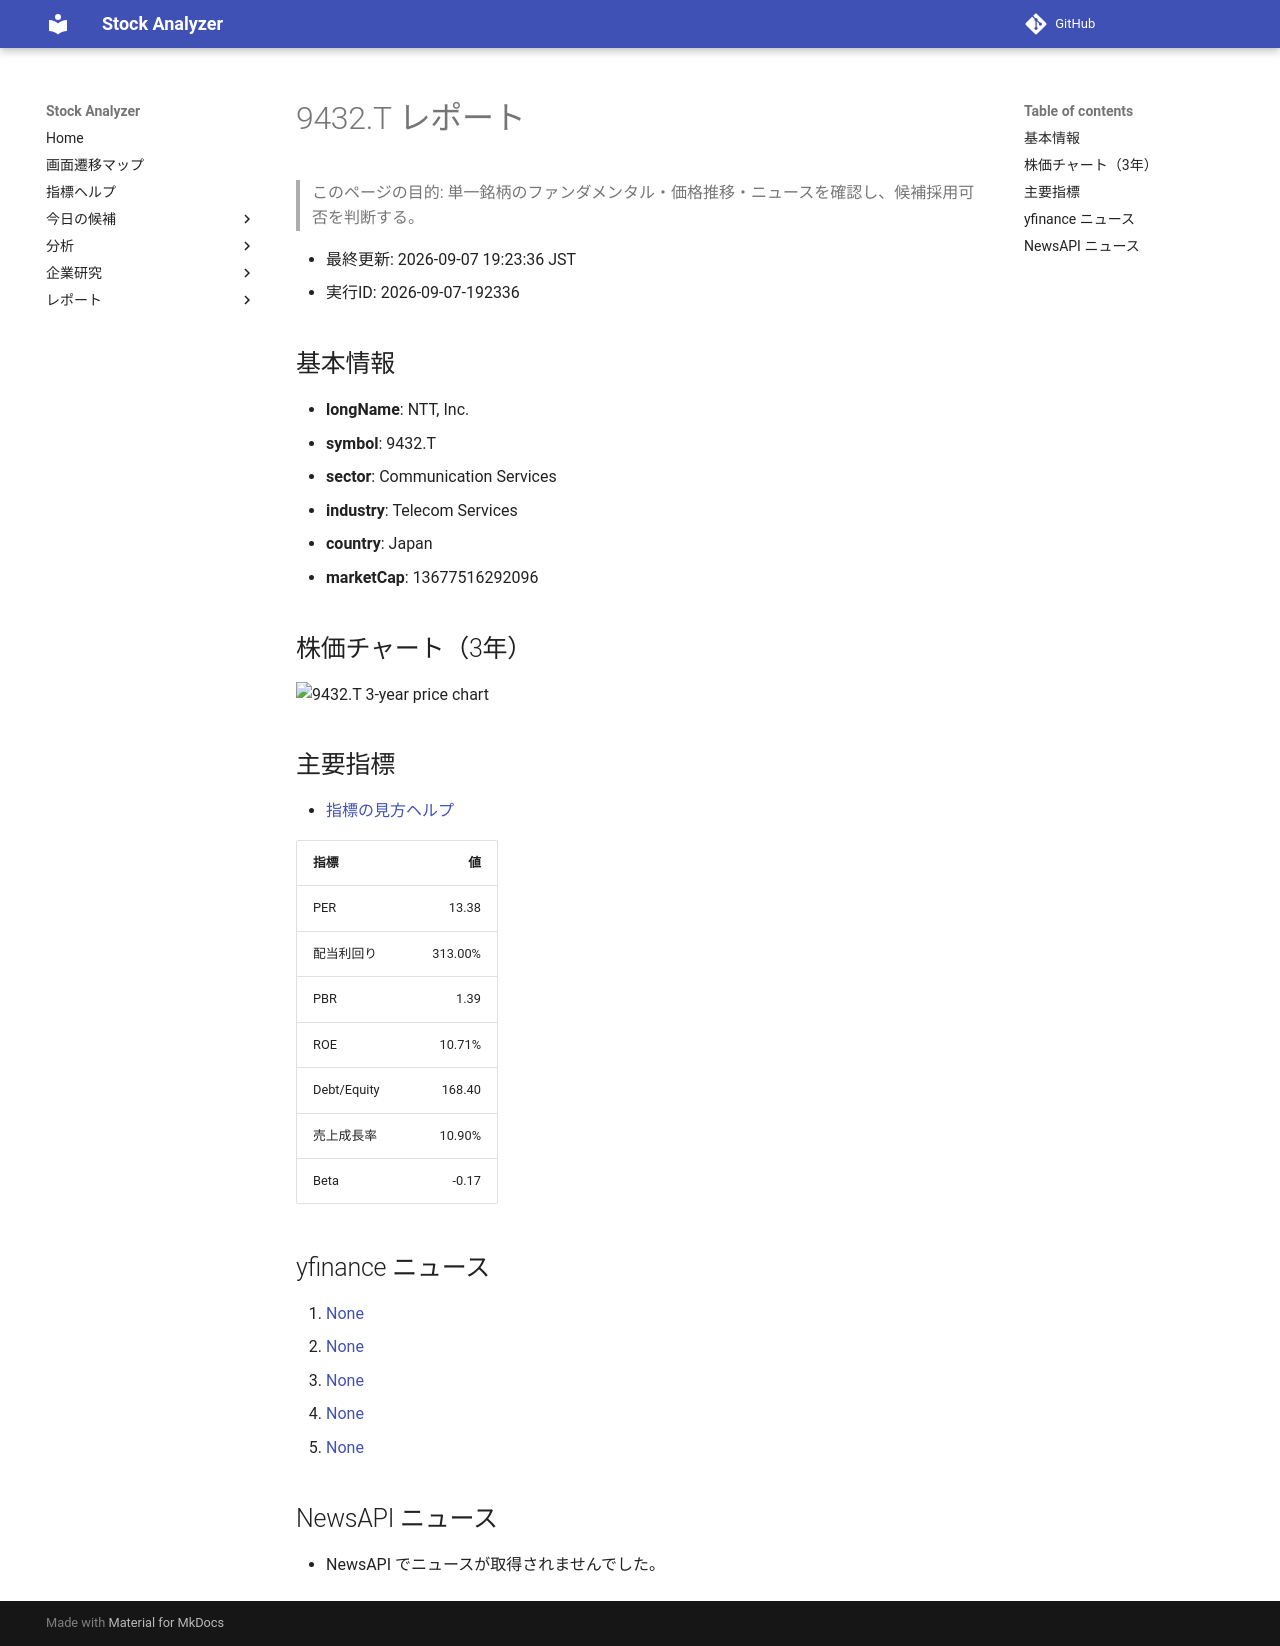

repository: Yumi-note/Making-APP · page: reports/2026-09-07/192336/9432_T/index.html · generator: mkdocs

# 9432.T レポート

> このページの目的: 単一銘柄のファンダメンタル・価格推移・ニュースを確認し、候補採用可否を判断する。

- 最終更新: 2026-09-07 19:23:36 JST
- 実行ID: 2026-09-07-192336

## 基本情報

- **longName**: NTT, Inc.
- **symbol**: 9432.T
- **sector**: Communication Services
- **industry**: Telecom Services
- **country**: Japan
- **marketCap**: 13677516292096

## 株価チャート（3年）

![9432.T 3-year price chart](9432_T_3y.png)

## 主要指標

- [指標の見方ヘルプ](../../../../indicators.md)

| 指標 | 値 |
|---|---:|
| PER | 13.38 |
| 配当利回り | 313.00% |
| PBR | 1.39 |
| ROE | 10.71% |
| Debt/Equity | 168.40 |
| 売上成長率 | 10.90% |
| Beta | -0.17 |

## yfinance ニュース

1. [None](None)
2. [None](None)
3. [None](None)
4. [None](None)
5. [None](None)

## NewsAPI ニュース

- NewsAPI でニュースが取得されませんでした。
